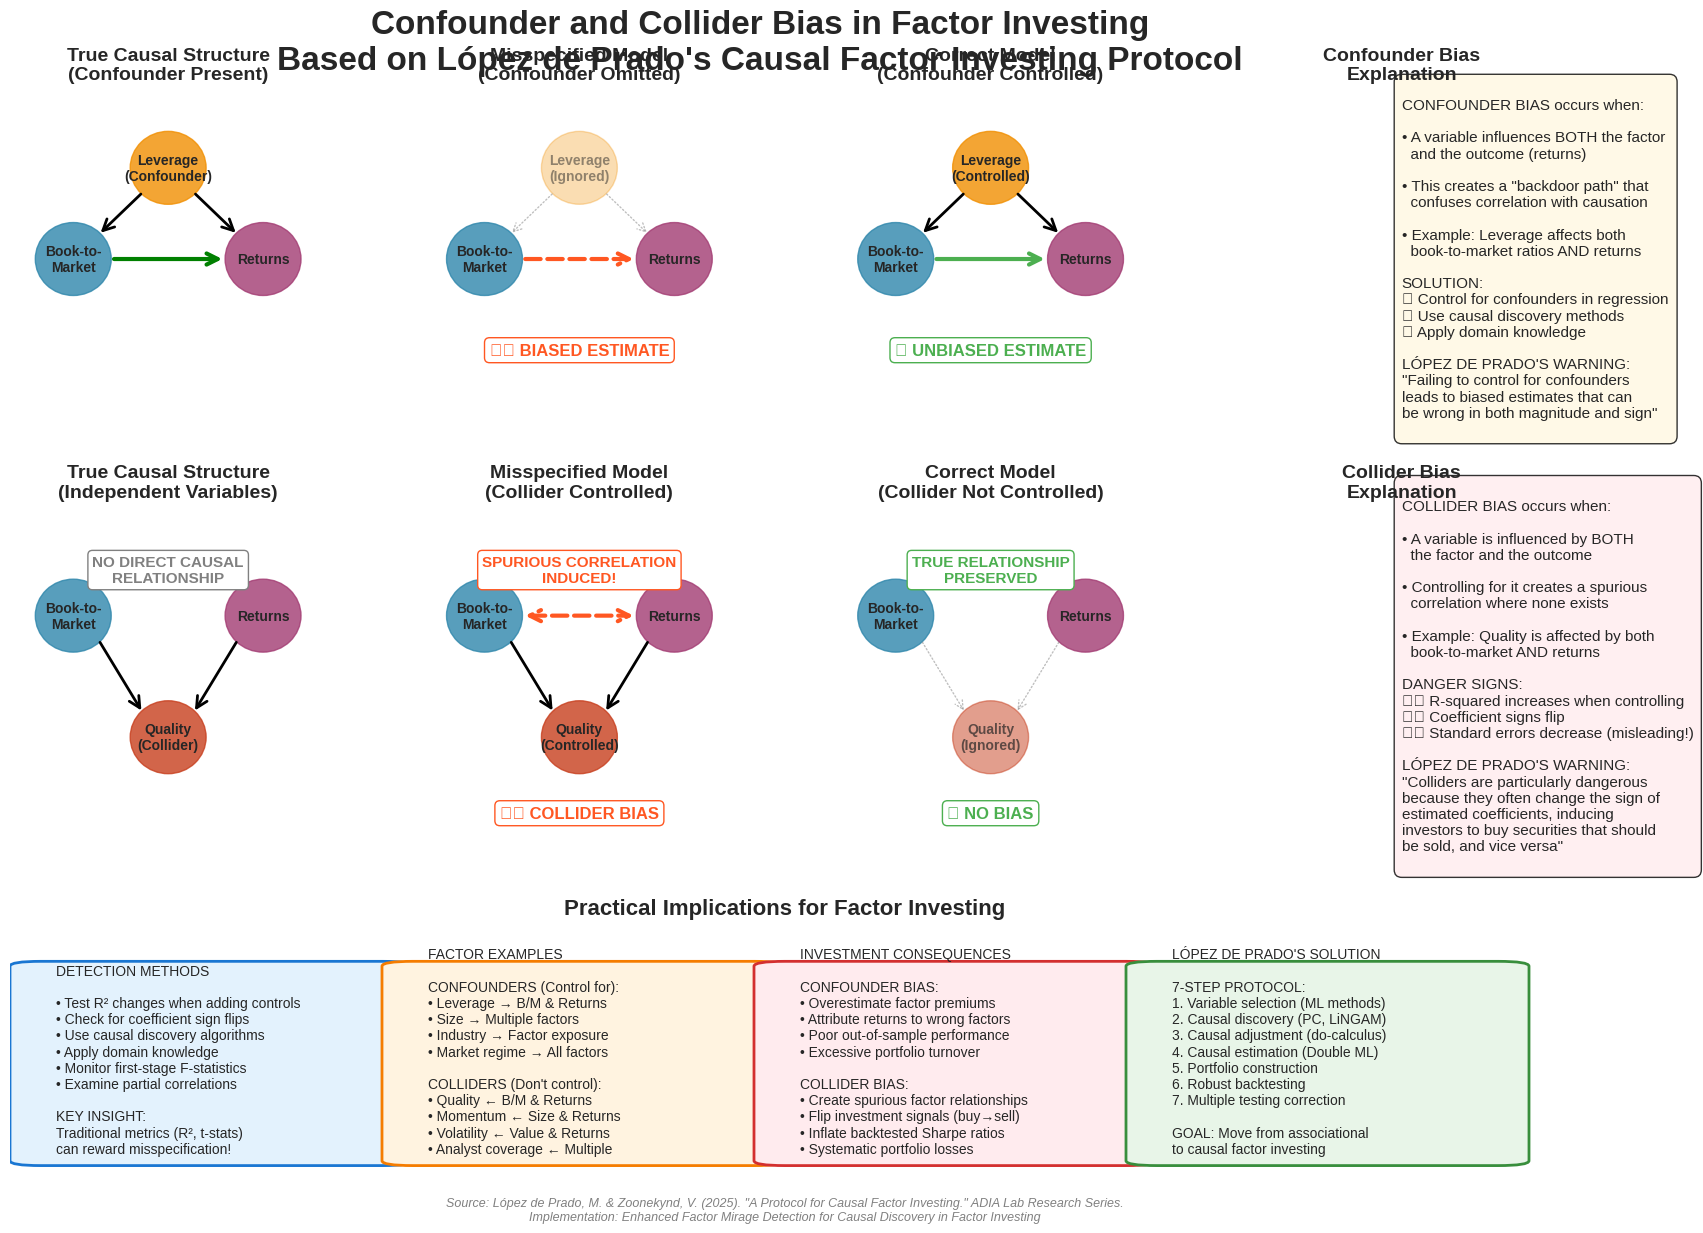

The matplotlib source for this figure: (Note: this script raises an exception after producing the figure.)
#!/usr/bin/env python3
"""
Generate Confounder and Collider Bias Explanation Graph
Based on López de Prado's "A Protocol for Causal Factor Investing"

This script creates a visualization explaining:
1. Confounder bias - when a variable influences both factor and returns
2. Collider bias - when controlling for a variable that's caused by both factor and returns
"""

import matplotlib.pyplot as plt
import matplotlib.patches as patches
from matplotlib.patches import FancyBboxPatch, ConnectionPatch, Circle
import numpy as np
import seaborn as sns
from matplotlib.patches import Rectangle, FancyArrowPatch
from matplotlib.patches import ArrowStyle
import matplotlib.patheffects as path_effects

# Set style
plt.style.use('seaborn-v0_8-whitegrid')
sns.set_palette("husl")

def create_confounder_collider_explanation():
    """
    Create comprehensive explanation of confounder and collider bias in factor investing
    """
    
    # Create figure with subplots
    fig = plt.figure(figsize=(20, 14))
    gs = fig.add_gridspec(3, 4, height_ratios=[1, 1, 0.8], hspace=0.4, wspace=0.3)
    
    # Title
    fig.suptitle('Confounder and Collider Bias in Factor Investing\nBased on López de Prado\'s Causal Factor Investing Protocol', 
                 fontsize=24, fontweight='bold', y=0.95)
    
    # Colors
    factor_color = '#2E86AB'    # Blue
    return_color = '#A23B72'    # Purple
    confounder_color = '#F18F01'  # Orange
    collider_color = '#C73E1D'    # Red
    correct_color = '#4CAF50'     # Green
    wrong_color = '#FF5722'       # Red-Orange
    
    # ============================================================================
    # TOP ROW: CONFOUNDER BIAS EXPLANATION
    # ============================================================================
    
    # Subplot 1: True Causal Structure with Confounder
    ax1 = fig.add_subplot(gs[0, 0])
    ax1.set_xlim(0, 10)
    ax1.set_ylim(0, 10)
    ax1.set_title('True Causal Structure\n(Confounder Present)', fontsize=14, fontweight='bold', pad=20)
    
    # Draw nodes
    factor_circle = Circle((2, 5), 1.2, color=factor_color, alpha=0.8)
    return_circle = Circle((8, 5), 1.2, color=return_color, alpha=0.8)
    confounder_circle = Circle((5, 8), 1.2, color=confounder_color, alpha=0.8)
    
    ax1.add_patch(factor_circle)
    ax1.add_patch(return_circle)
    ax1.add_patch(confounder_circle)
    
    # Add labels
    ax1.text(2, 5, 'Book-to-\nMarket', ha='center', va='center', fontweight='bold', fontsize=10)
    ax1.text(8, 5, 'Returns', ha='center', va='center', fontweight='bold', fontsize=10)
    ax1.text(5, 8, 'Leverage\n(Confounder)', ha='center', va='center', fontweight='bold', fontsize=10)
    
    # Draw arrows
    # Confounder to Factor
    arrow1 = FancyArrowPatch((4.2, 7.2), (2.8, 5.8),
                            arrowstyle='->', mutation_scale=20, color='black', linewidth=2)
    ax1.add_patch(arrow1)
    
    # Confounder to Returns
    arrow2 = FancyArrowPatch((5.8, 7.2), (7.2, 5.8),
                            arrowstyle='->', mutation_scale=20, color='black', linewidth=2)
    ax1.add_patch(arrow2)
    
    # Factor to Returns (true causal effect)
    arrow3 = FancyArrowPatch((3.2, 5), (6.8, 5),
                            arrowstyle='->', mutation_scale=20, color='green', linewidth=3)
    ax1.add_patch(arrow3)
    
    ax1.set_xticks([])
    ax1.set_yticks([])
    ax1.spines['top'].set_visible(False)
    ax1.spines['right'].set_visible(False)
    ax1.spines['bottom'].set_visible(False)
    ax1.spines['left'].set_visible(False)
    
    # Subplot 2: Misspecified Model (Confounder Omitted)
    ax2 = fig.add_subplot(gs[0, 1])
    ax2.set_xlim(0, 10)
    ax2.set_ylim(0, 10)
    ax2.set_title('Misspecified Model\n(Confounder Omitted)', fontsize=14, fontweight='bold', pad=20)
    
    # Draw nodes (only factor and returns visible in model)
    factor_circle2 = Circle((2, 5), 1.2, color=factor_color, alpha=0.8)
    return_circle2 = Circle((8, 5), 1.2, color=return_color, alpha=0.8)
    confounder_circle2 = Circle((5, 8), 1.2, color=confounder_color, alpha=0.3)  # Faded
    
    ax2.add_patch(factor_circle2)
    ax2.add_patch(return_circle2)
    ax2.add_patch(confounder_circle2)
    
    ax2.text(2, 5, 'Book-to-\nMarket', ha='center', va='center', fontweight='bold', fontsize=10)
    ax2.text(8, 5, 'Returns', ha='center', va='center', fontweight='bold', fontsize=10)
    ax2.text(5, 8, 'Leverage\n(Ignored)', ha='center', va='center', fontweight='bold', fontsize=10, alpha=0.5)
    
    # Spurious correlation (biased estimate)
    arrow_spurious = FancyArrowPatch((3.2, 5), (6.8, 5),
                                   arrowstyle='->', mutation_scale=20, color=wrong_color, 
                                   linewidth=3, linestyle='--')
    ax2.add_patch(arrow_spurious)
    
    # Hidden confounding paths (faded)
    arrow_hidden1 = FancyArrowPatch((4.2, 7.2), (2.8, 5.8),
                                  arrowstyle='->', mutation_scale=15, color='gray', 
                                  linewidth=1, alpha=0.5, linestyle=':')
    arrow_hidden2 = FancyArrowPatch((5.8, 7.2), (7.2, 5.8),
                                  arrowstyle='->', mutation_scale=15, color='gray', 
                                  linewidth=1, alpha=0.5, linestyle=':')
    ax2.add_patch(arrow_hidden1)
    ax2.add_patch(arrow_hidden2)
    
    # Add warning symbol
    ax2.text(5, 2, '⚠️ BIASED ESTIMATE', ha='center', va='center', 
            fontsize=12, fontweight='bold', color=wrong_color,
            bbox=dict(boxstyle="round,pad=0.3", facecolor='white', edgecolor=wrong_color))
    
    ax2.set_xticks([])
    ax2.set_yticks([])
    ax2.spines['top'].set_visible(False)
    ax2.spines['right'].set_visible(False)
    ax2.spines['bottom'].set_visible(False)
    ax2.spines['left'].set_visible(False)
    
    # Subplot 3: Correct Model (Confounder Controlled)
    ax3 = fig.add_subplot(gs[0, 2])
    ax3.set_xlim(0, 10)
    ax3.set_ylim(0, 10)
    ax3.set_title('Correct Model\n(Confounder Controlled)', fontsize=14, fontweight='bold', pad=20)
    
    # Draw all nodes
    factor_circle3 = Circle((2, 5), 1.2, color=factor_color, alpha=0.8)
    return_circle3 = Circle((8, 5), 1.2, color=return_color, alpha=0.8)
    confounder_circle3 = Circle((5, 8), 1.2, color=confounder_color, alpha=0.8)
    
    ax3.add_patch(factor_circle3)
    ax3.add_patch(return_circle3)
    ax3.add_patch(confounder_circle3)
    
    ax3.text(2, 5, 'Book-to-\nMarket', ha='center', va='center', fontweight='bold', fontsize=10)
    ax3.text(8, 5, 'Returns', ha='center', va='center', fontweight='bold', fontsize=10)
    ax3.text(5, 8, 'Leverage\n(Controlled)', ha='center', va='center', fontweight='bold', fontsize=10)
    
    # All causal paths
    arrow_conf_factor = FancyArrowPatch((4.2, 7.2), (2.8, 5.8),
                                      arrowstyle='->', mutation_scale=20, color='black', linewidth=2)
    arrow_conf_return = FancyArrowPatch((5.8, 7.2), (7.2, 5.8),
                                      arrowstyle='->', mutation_scale=20, color='black', linewidth=2)
    arrow_true_effect = FancyArrowPatch((3.2, 5), (6.8, 5),
                                      arrowstyle='->', mutation_scale=20, color=correct_color, linewidth=3)
    
    ax3.add_patch(arrow_conf_factor)
    ax3.add_patch(arrow_conf_return)
    ax3.add_patch(arrow_true_effect)
    
    # Add checkmark
    ax3.text(5, 2, '✓ UNBIASED ESTIMATE', ha='center', va='center', 
            fontsize=12, fontweight='bold', color=correct_color,
            bbox=dict(boxstyle="round,pad=0.3", facecolor='white', edgecolor=correct_color))
    
    ax3.set_xticks([])
    ax3.set_yticks([])
    ax3.spines['top'].set_visible(False)
    ax3.spines['right'].set_visible(False)
    ax3.spines['bottom'].set_visible(False)
    ax3.spines['left'].set_visible(False)
    
    # Subplot 4: Confounder Bias Explanation
    ax4 = fig.add_subplot(gs[0, 3])
    ax4.set_xlim(0, 10)
    ax4.set_ylim(0, 10)
    ax4.axis('off')
    ax4.set_title('Confounder Bias\nExplanation', fontsize=14, fontweight='bold', pad=20)
    
    explanation_text = """
CONFOUNDER BIAS occurs when:

• A variable influences BOTH the factor 
  and the outcome (returns)

• This creates a "backdoor path" that 
  confuses correlation with causation

• Example: Leverage affects both 
  book-to-market ratios AND returns

SOLUTION:
✓ Control for confounders in regression
✓ Use causal discovery methods
✓ Apply domain knowledge

LÓPEZ DE PRADO'S WARNING:
"Failing to control for confounders 
leads to biased estimates that can 
be wrong in both magnitude and sign"
    """
    
    ax4.text(0.5, 0.5, explanation_text, transform=ax4.transAxes, fontsize=11,
            verticalalignment='center', horizontalalignment='left',
            bbox=dict(boxstyle="round,pad=0.5", facecolor='#FFF8E1', alpha=0.8))
    
    # ============================================================================
    # MIDDLE ROW: COLLIDER BIAS EXPLANATION
    # ============================================================================
    
    # Subplot 5: True Causal Structure (No Direct Relationship)
    ax5 = fig.add_subplot(gs[1, 0])
    ax5.set_xlim(0, 10)
    ax5.set_ylim(0, 10)
    ax5.set_title('True Causal Structure\n(Independent Variables)', fontsize=14, fontweight='bold', pad=20)
    
    # Draw nodes
    factor_circle5 = Circle((2, 7), 1.2, color=factor_color, alpha=0.8)
    return_circle5 = Circle((8, 7), 1.2, color=return_color, alpha=0.8)
    collider_circle5 = Circle((5, 3), 1.2, color=collider_color, alpha=0.8)
    
    ax5.add_patch(factor_circle5)
    ax5.add_patch(return_circle5)
    ax5.add_patch(collider_circle5)
    
    ax5.text(2, 7, 'Book-to-\nMarket', ha='center', va='center', fontweight='bold', fontsize=10)
    ax5.text(8, 7, 'Returns', ha='center', va='center', fontweight='bold', fontsize=10)
    ax5.text(5, 3, 'Quality\n(Collider)', ha='center', va='center', fontweight='bold', fontsize=10)
    
    # Arrows pointing TO collider
    arrow_factor_collider = FancyArrowPatch((2.8, 6.2), (4.2, 3.8),
                                          arrowstyle='->', mutation_scale=20, color='black', linewidth=2)
    arrow_return_collider = FancyArrowPatch((7.2, 6.2), (5.8, 3.8),
                                          arrowstyle='->', mutation_scale=20, color='black', linewidth=2)
    
    ax5.add_patch(arrow_factor_collider)
    ax5.add_patch(arrow_return_collider)
    
    # No direct relationship between factor and returns
    ax5.text(5, 8.5, 'NO DIRECT CAUSAL\nRELATIONSHIP', ha='center', va='center', 
            fontsize=11, fontweight='bold', color='gray',
            bbox=dict(boxstyle="round,pad=0.3", facecolor='white', edgecolor='gray'))
    
    ax5.set_xticks([])
    ax5.set_yticks([])
    ax5.spines['top'].set_visible(False)
    ax5.spines['right'].set_visible(False)
    ax5.spines['bottom'].set_visible(False)
    ax5.spines['left'].set_visible(False)
    
    # Subplot 6: Misspecified Model (Collider Controlled)
    ax6 = fig.add_subplot(gs[1, 1])
    ax6.set_xlim(0, 10)
    ax6.set_ylim(0, 10)
    ax6.set_title('Misspecified Model\n(Collider Controlled)', fontsize=14, fontweight='bold', pad=20)
    
    # Draw nodes
    factor_circle6 = Circle((2, 7), 1.2, color=factor_color, alpha=0.8)
    return_circle6 = Circle((8, 7), 1.2, color=return_color, alpha=0.8)
    collider_circle6 = Circle((5, 3), 1.2, color=collider_color, alpha=0.8)
    
    ax6.add_patch(factor_circle6)
    ax6.add_patch(return_circle6)
    ax6.add_patch(collider_circle6)
    
    ax6.text(2, 7, 'Book-to-\nMarket', ha='center', va='center', fontweight='bold', fontsize=10)
    ax6.text(8, 7, 'Returns', ha='center', va='center', fontweight='bold', fontsize=10)
    ax6.text(5, 3, 'Quality\n(Controlled)', ha='center', va='center', fontweight='bold', fontsize=10)
    
    # Original causal arrows
    arrow_factor_collider6 = FancyArrowPatch((2.8, 6.2), (4.2, 3.8),
                                           arrowstyle='->', mutation_scale=20, color='black', linewidth=2)
    arrow_return_collider6 = FancyArrowPatch((7.2, 6.2), (5.8, 3.8),
                                           arrowstyle='->', mutation_scale=20, color='black', linewidth=2)
    
    ax6.add_patch(arrow_factor_collider6)
    ax6.add_patch(arrow_return_collider6)
    
    # Spurious correlation induced by controlling for collider
    arrow_spurious6 = FancyArrowPatch((3.2, 7), (6.8, 7),
                                    arrowstyle='<->', mutation_scale=20, color=wrong_color, 
                                    linewidth=3, linestyle='--')
    ax6.add_patch(arrow_spurious6)
    
    ax6.text(5, 8.5, 'SPURIOUS CORRELATION\nINDUCED!', ha='center', va='center', 
            fontsize=11, fontweight='bold', color=wrong_color,
            bbox=dict(boxstyle="round,pad=0.3", facecolor='white', edgecolor=wrong_color))
    
    # Add warning
    ax6.text(5, 0.5, '⚠️ COLLIDER BIAS', ha='center', va='center', 
            fontsize=12, fontweight='bold', color=wrong_color,
            bbox=dict(boxstyle="round,pad=0.3", facecolor='white', edgecolor=wrong_color))
    
    ax6.set_xticks([])
    ax6.set_yticks([])
    ax6.spines['top'].set_visible(False)
    ax6.spines['right'].set_visible(False)
    ax6.spines['bottom'].set_visible(False)
    ax6.spines['left'].set_visible(False)
    
    # Subplot 7: Correct Model (Collider Not Controlled)
    ax7 = fig.add_subplot(gs[1, 2])
    ax7.set_xlim(0, 10)
    ax7.set_ylim(0, 10)
    ax7.set_title('Correct Model\n(Collider Not Controlled)', fontsize=14, fontweight='bold', pad=20)
    
    # Draw nodes
    factor_circle7 = Circle((2, 7), 1.2, color=factor_color, alpha=0.8)
    return_circle7 = Circle((8, 7), 1.2, color=return_color, alpha=0.8)
    collider_circle7 = Circle((5, 3), 1.2, color=collider_color, alpha=0.5)  # Faded
    
    ax7.add_patch(factor_circle7)
    ax7.add_patch(return_circle7)
    ax7.add_patch(collider_circle7)
    
    ax7.text(2, 7, 'Book-to-\nMarket', ha='center', va='center', fontweight='bold', fontsize=10)
    ax7.text(8, 7, 'Returns', ha='center', va='center', fontweight='bold', fontsize=10)
    ax7.text(5, 3, 'Quality\n(Ignored)', ha='center', va='center', fontweight='bold', fontsize=10, alpha=0.7)
    
    # Faded arrows to show collider exists but isn't controlled
    arrow_factor_collider7 = FancyArrowPatch((2.8, 6.2), (4.2, 3.8),
                                           arrowstyle='->', mutation_scale=15, color='gray', 
                                           linewidth=1, alpha=0.5, linestyle=':')
    arrow_return_collider7 = FancyArrowPatch((7.2, 6.2), (5.8, 3.8),
                                           arrowstyle='->', mutation_scale=15, color='gray', 
                                           linewidth=1, alpha=0.5, linestyle=':')
    
    ax7.add_patch(arrow_factor_collider7)
    ax7.add_patch(arrow_return_collider7)
    
    ax7.text(5, 8.5, 'TRUE RELATIONSHIP\nPRESERVED', ha='center', va='center', 
            fontsize=11, fontweight='bold', color=correct_color,
            bbox=dict(boxstyle="round,pad=0.3", facecolor='white', edgecolor=correct_color))
    
    # Add checkmark
    ax7.text(5, 0.5, '✓ NO BIAS', ha='center', va='center', 
            fontsize=12, fontweight='bold', color=correct_color,
            bbox=dict(boxstyle="round,pad=0.3", facecolor='white', edgecolor=correct_color))
    
    ax7.set_xticks([])
    ax7.set_yticks([])
    ax7.spines['top'].set_visible(False)
    ax7.spines['right'].set_visible(False)
    ax7.spines['bottom'].set_visible(False)
    ax7.spines['left'].set_visible(False)
    
    # Subplot 8: Collider Bias Explanation
    ax8 = fig.add_subplot(gs[1, 3])
    ax8.set_xlim(0, 10)
    ax8.set_ylim(0, 10)
    ax8.axis('off')
    ax8.set_title('Collider Bias\nExplanation', fontsize=14, fontweight='bold', pad=20)
    
    explanation_text2 = """
COLLIDER BIAS occurs when:

• A variable is influenced by BOTH 
  the factor and the outcome

• Controlling for it creates a spurious 
  correlation where none exists

• Example: Quality is affected by both 
  book-to-market AND returns

DANGER SIGNS:
⚠️ R-squared increases when controlling
⚠️ Coefficient signs flip
⚠️ Standard errors decrease (misleading!)

LÓPEZ DE PRADO'S WARNING:
"Colliders are particularly dangerous 
because they often change the sign of 
estimated coefficients, inducing 
investors to buy securities that should 
be sold, and vice versa"
    """
    
    ax8.text(0.5, 0.5, explanation_text2, transform=ax8.transAxes, fontsize=11,
            verticalalignment='center', horizontalalignment='left',
            bbox=dict(boxstyle="round,pad=0.5", facecolor='#FFEBEE', alpha=0.8))
    
    # ============================================================================
    # BOTTOM ROW: PRACTICAL IMPLICATIONS AND SUMMARY
    # ============================================================================
    
    # Large subplot for practical implications
    ax9 = fig.add_subplot(gs[2, :])
    ax9.axis('off')
    ax9.set_title('Practical Implications for Factor Investing', fontsize=16, fontweight='bold', pad=20)
    
    # Create boxes for different sections
    box_width = 0.22
    box_height = 0.8
    y_pos = 0.1
    
    # Box 1: Detection Methods
    detection_box = FancyBboxPatch((0.02, y_pos), box_width, box_height,
                                 boxstyle="round,pad=0.02", 
                                 facecolor='#E3F2FD', edgecolor='#1976D2', linewidth=2)
    ax9.add_patch(detection_box)
    
    detection_text = """DETECTION METHODS

• Test R² changes when adding controls
• Check for coefficient sign flips  
• Use causal discovery algorithms
• Apply domain knowledge
• Monitor first-stage F-statistics
• Examine partial correlations

KEY INSIGHT:
Traditional metrics (R², t-stats) 
can reward misspecification!"""
    
    ax9.text(0.03, y_pos + 0.02, detection_text, fontsize=10, verticalalignment='bottom',
            fontweight='normal', transform=ax9.transAxes)
    
    # Box 2: Factor Examples
    examples_box = FancyBboxPatch((0.26, y_pos), box_width, box_height,
                                boxstyle="round,pad=0.02", 
                                facecolor='#FFF3E0', edgecolor='#F57C00', linewidth=2)
    ax9.add_patch(examples_box)
    
    examples_text = """FACTOR EXAMPLES

CONFOUNDERS (Control for):
• Leverage → B/M & Returns
• Size → Multiple factors  
• Industry → Factor exposure
• Market regime → All factors

COLLIDERS (Don't control):
• Quality ← B/M & Returns
• Momentum ← Size & Returns  
• Volatility ← Value & Returns
• Analyst coverage ← Multiple"""
    
    ax9.text(0.27, y_pos + 0.02, examples_text, fontsize=10, verticalalignment='bottom',
            fontweight='normal', transform=ax9.transAxes)
    
    # Box 3: Investment Consequences  
    consequences_box = FancyBboxPatch((0.50, y_pos), box_width, box_height,
                                    boxstyle="round,pad=0.02", 
                                    facecolor='#FFEBEE', edgecolor='#D32F2F', linewidth=2)
    ax9.add_patch(consequences_box)
    
    consequences_text = """INVESTMENT CONSEQUENCES

CONFOUNDER BIAS:
• Overestimate factor premiums
• Attribute returns to wrong factors
• Poor out-of-sample performance
• Excessive portfolio turnover

COLLIDER BIAS:
• Create spurious factor relationships
• Flip investment signals (buy→sell)
• Inflate backtested Sharpe ratios
• Systematic portfolio losses"""
    
    ax9.text(0.51, y_pos + 0.02, consequences_text, fontsize=10, verticalalignment='bottom',
            fontweight='normal', transform=ax9.transAxes)
    
    # Box 4: Solutions
    solutions_box = FancyBboxPatch((0.74, y_pos), box_width, box_height,
                                 boxstyle="round,pad=0.02", 
                                 facecolor='#E8F5E8', edgecolor='#388E3C', linewidth=2)
    ax9.add_patch(solutions_box)
    
    solutions_text = """LÓPEZ DE PRADO'S SOLUTION

7-STEP PROTOCOL:
1. Variable selection (ML methods)
2. Causal discovery (PC, LiNGAM)  
3. Causal adjustment (do-calculus)
4. Causal estimation (Double ML)
5. Portfolio construction
6. Robust backtesting
7. Multiple testing correction

GOAL: Move from associational 
to causal factor investing"""
    
    ax9.text(0.75, y_pos + 0.02, solutions_text, fontsize=10, verticalalignment='bottom',
            fontweight='normal', transform=ax9.transAxes)
    
    # Add footer with citation
    footer_text = ('Source: López de Prado, M. & Zoonekynd, V. (2025). "A Protocol for Causal Factor Investing." ADIA Lab Research Series.\n'
                  'Implementation: Enhanced Factor Mirage Detection for Causal Discovery in Factor Investing')
    
    ax9.text(0.5, -0.05, footer_text, transform=ax9.transAxes, fontsize=9,
            ha='center', va='top', style='italic', color='gray')
    
    plt.tight_layout()
    return fig

def save_graph():
    """Save the confounder and collider bias explanation graph"""
    
    # Create the graph
    fig = create_confounder_collider_explanation()
    
    # Save with high DPI for thesis quality
    output_path = '../Synthetic/confounder_collider_bias_explanation.png'
    fig.savefig(output_path, dpi=300, bbox_inches='tight', 
                facecolor='white', edgecolor='none')
    
    print(f"Confounder and Collider Bias Explanation graph saved to: {output_path}")
    print("\nGraph Features:")
    print("• Comprehensive visual explanation of both bias types")
    print("• Factor investing examples (book-to-market, leverage, quality)")
    print("• López de Prado's causal framework integration")
    print("• Practical detection methods and solutions")
    print("• Academic formatting")
    
    plt.show()
    
    return output_path

if __name__ == "__main__":
    save_graph() 